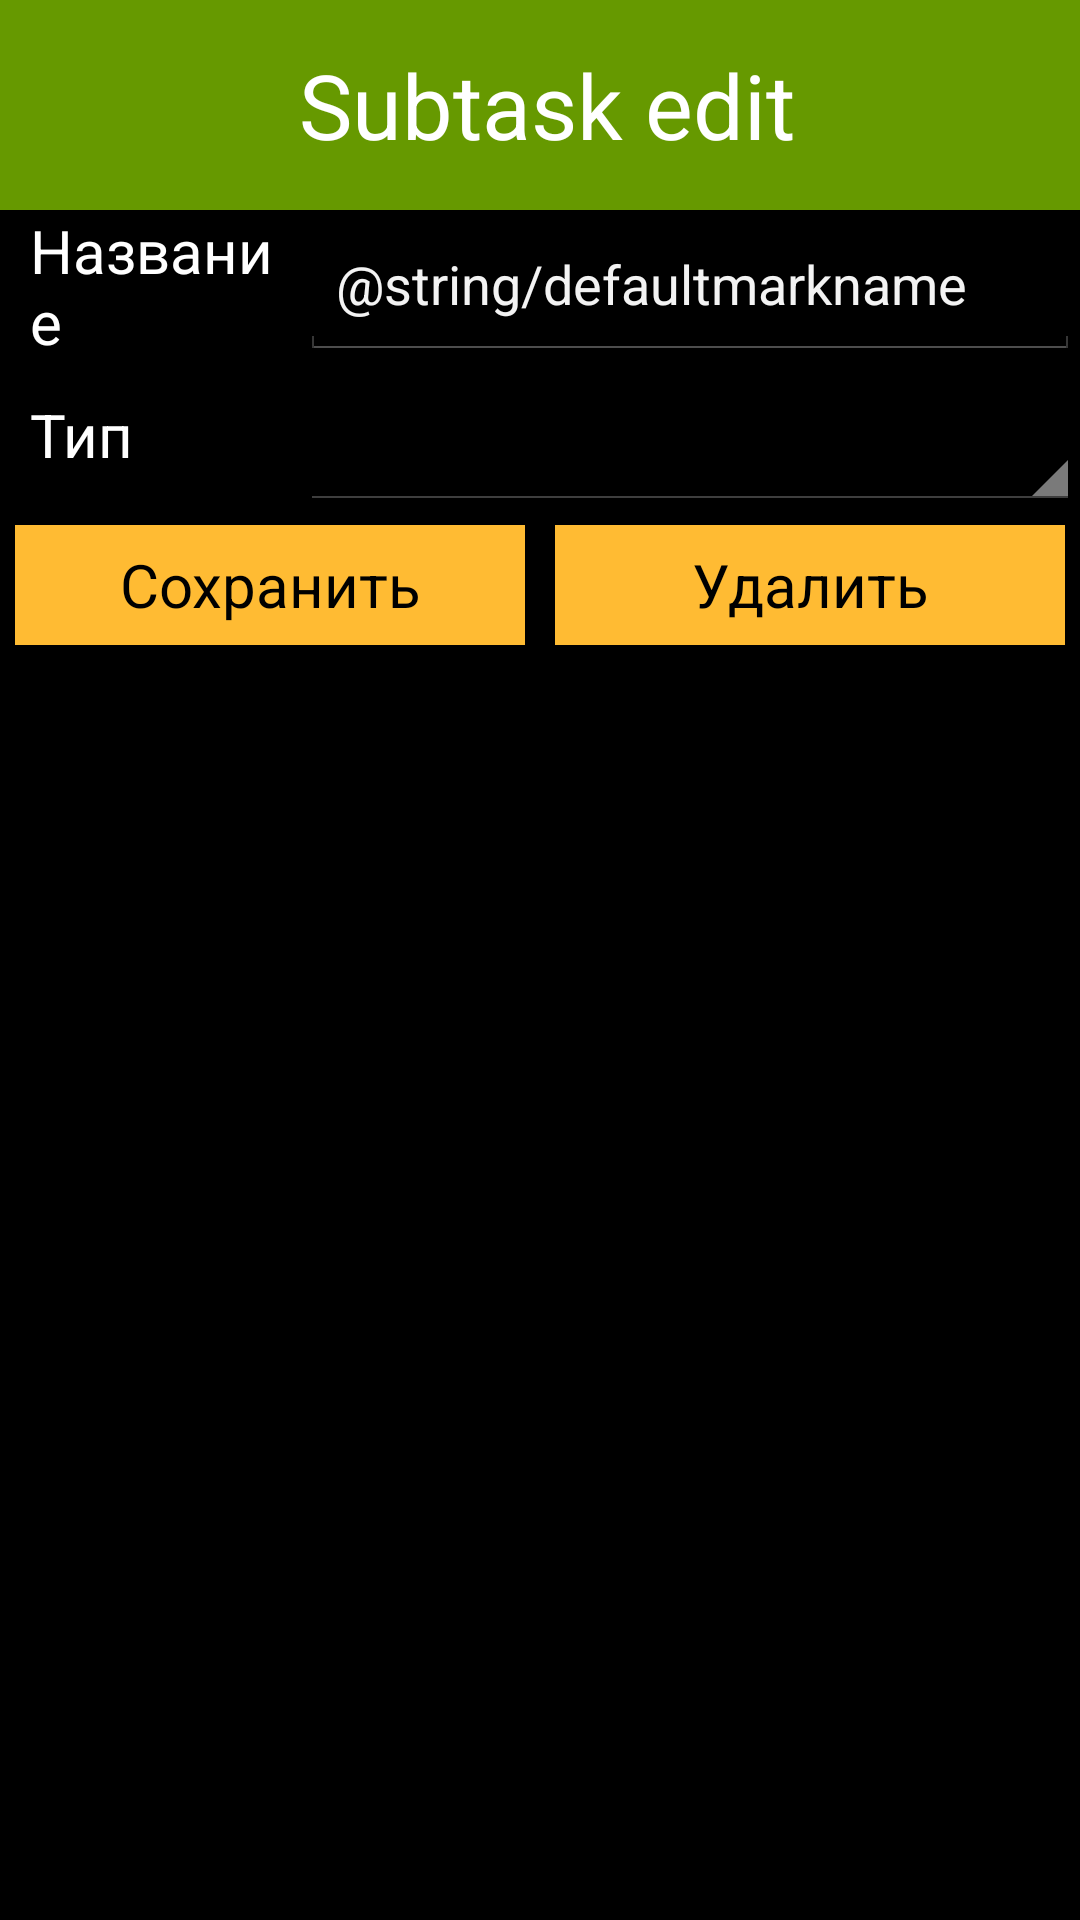

Layout XML and referenced resources for this Android screen:
<!-- AndroidManifest.xml: application theme UITheme -->
<!-- res/layout/markedit.xml -->
<?xml version="1.0" encoding="utf-8"?>
<LinearLayout xmlns:android="http://schemas.android.com/apk/res/android"
              android:orientation="vertical"
              android:layout_width="match_parent"
              android:layout_height="match_parent">
    <LinearLayout
            android:orientation="horizontal"
            android:layout_width="fill_parent"
            android:layout_height="70dp" android:background="@android:color/holo_green_dark">
        <TextView
                android:layout_width="fill_parent"
                android:layout_height="fill_parent"
                android:text="@string/markseditheaderlabel"
                android:id="@+id/textView" android:gravity="center" android:layout_marginLeft="5dp"
                android:singleLine="true" android:textSize="30dp" android:textColor="@android:color/white"/>
    </LinearLayout>
    <LinearLayout
            android:orientation="horizontal"
            android:layout_width="fill_parent"
            android:layout_height="50dp">
        <TextView
                android:layout_width="100dp"
                android:layout_height="fill_parent"
                android:text="@string/marknamelabel"
                android:id="@+id/textView" android:gravity="center_vertical|left" android:paddingLeft="10dp"
                android:textColor="@android:color/white" android:textSize="20dp"/>
        <EditText
                android:layout_width="fill_parent"
                android:layout_height="fill_parent"
                android:text="@string/defaultmarkname"
                android:id="@+id/editMarkTitle" android:layout_gravity="center"/>
    </LinearLayout>
    <LinearLayout
            android:orientation="horizontal"
            android:layout_width="fill_parent"
            android:layout_height="50dp">
        <TextView
                android:layout_width="100dp"
                android:layout_height="fill_parent"
                android:text="@string/subtaskstypelabel"
                android:id="@+id/textView" android:gravity="center_vertical|left" android:paddingLeft="10dp"
                android:textColor="@android:color/white" android:textSize="20dp"/>
        <Spinner
                android:layout_width="fill_parent"
                android:layout_height="fill_parent"
                android:id="@+id/spinner"/>
    </LinearLayout>
    <LinearLayout
            android:orientation="horizontal"
            android:layout_width="fill_parent"
            android:layout_height="50dp">
        <Button
                android:layout_width="0dp"
                android:layout_height="fill_parent"
                android:text="@string/savebutton"
                android:id="@+id/saveButton" android:layout_weight="1" android:enabled="true"
                android:onClick="onSaveMark" android:background="@android:color/holo_orange_light"
                android:layout_margin="5dp" android:textColor="@android:color/black" android:textSize="20dp"/>
        <Button
                android:layout_width="0dp"
                android:layout_height="fill_parent"
                android:text="@string/deletebutton"
                android:id="@+id/deleteButton" android:layout_weight="1" android:enabled="true"
                android:onClick="onDeleteMark" android:background="@android:color/holo_orange_light"
                android:layout_margin="5dp" android:textColor="@android:color/black" android:textSize="20dp"/>
    </LinearLayout>
</LinearLayout>
<!-- resources referenced by this layout -->
<resources>
  <string name="deletebutton">Удалить</string>
  <string name="marknamelabel">Название</string>
  <string name="markseditheaderlabel">Subtask edit</string>
  <string name="savebutton">Сохранить</string>
  <string name="subtaskstypelabel">Тип</string>
  <style name="UITheme" parent="android:Theme.Holo">
          <item name="android:windowActionBar">true</item>
          <item name="android:actionBarStyle">@style/UIActionBar</item>
          <item name="android:windowActionBarOverlay">true</item>
      </style>
  <style name="UIActionBar" parent="android:Widget.ActionBar">
          <item name="android:background">@android:color/holo_green_dark</item>
          <item name="android:icon">@android:color/transparent</item>
          <item name="android:titleTextStyle">@style/UIActionBarTitle</item>
      </style>
  <style name="UIActionBarTitle" parent="android:TextAppearance.Holo.Widget.ActionBar.Title">
          <item name="android:textColor">#FFF</item>
          <item name="android:textSize">20dp</item>
          <item name="android:textAllCaps">true</item>
      </style>
</resources>
